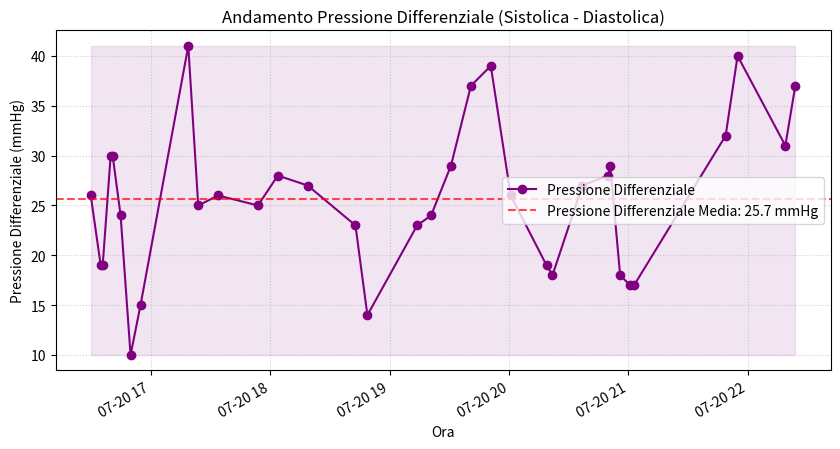

Reproduce this figure in Python.
# Executed Code (Repaired)
# This code runs in a sandbox with injected variables (vitals, np, plt, etc.)

import numpy as np
import pandas as pd
import matplotlib.pyplot as plt
import seaborn as sns
from scipy import stats
import datetime

# Helper function to simulate sandbox save_plot
def save_plot(filename, fig=None, **kwargs):
    if not filename.endswith('.png'): filename += '.png'
    if fig is None: fig = plt.gcf()
    fig.savefig(filename, **kwargs)
    plt.close(fig)
    print(f'Saved plot to {filename}')

# Injected Variables
visit_id = '99973518'
age = 56
gender = 'M'
ethnicity = 'Other (Hispanic/Latino)'
heart_rate = [(datetime.datetime(2215, 7, 20, 16, 29, 49), 97.7457627118644), (datetime.datetime(2215, 7, 20, 16, 30, 49), 98.7586206896552), (datetime.datetime(2215, 7, 20, 16, 31, 49), 100.745762711864), (datetime.datetime(2215, 7, 20, 16, 32, 49), 100.64406779661), (datetime.datetime(2215, 7, 20, 16, 33, 49), 99.0172413793104), (datetime.datetime(2215, 7, 20, 16, 34, 49), 97.2881355932203), (datetime.datetime(2215, 7, 20, 16, 35, 49), 96.6271186440678), (datetime.datetime(2215, 7, 20, 16, 36, 49), 96.7758620689655), (datetime.datetime(2215, 7, 20, 16, 37, 49), 97.0338983050848), (datetime.datetime(2215, 7, 20, 16, 38, 49), 96.8793103448276), (datetime.datetime(2215, 7, 20, 16, 39, 49), 96.3389830508475), (datetime.datetime(2215, 7, 20, 16, 40, 49), 95.9491525423729), (datetime.datetime(2215, 7, 20, 16, 41, 49), 96.8448275862069), (datetime.datetime(2215, 7, 20, 16, 42, 49), 96.2372881355932), (datetime.datetime(2215, 7, 20, 16, 43, 49), 96.6896551724138), (datetime.datetime(2215, 7, 20, 16, 44, 49), 97.2542372881356), (datetime.datetime(2215, 7, 20, 16, 45, 49), 96.1864406779661), (datetime.datetime(2215, 7, 20, 16, 46, 49), 96.0517241379311), (datetime.datetime(2215, 7, 20, 16, 47, 49), 96.5932203389831), (datetime.datetime(2215, 7, 20, 16, 48, 49), 97.551724137931), (datetime.datetime(2215, 7, 20, 16, 49, 49), 95.4237288135593), (datetime.datetime(2215, 7, 20, 16, 50, 49), 95.9322033898305), (datetime.datetime(2215, 7, 20, 16, 51, 49), 96.5862068965517), (datetime.datetime(2215, 7, 20, 16, 52, 49), 95.8983050847458), (datetime.datetime(2215, 7, 20, 16, 53, 49), 95.948275862069), (datetime.datetime(2215, 7, 20, 17, 18, 49), 86.0), (datetime.datetime(2215, 7, 20, 17, 23, 49), 88.0), (datetime.datetime(2215, 7, 20, 17, 33, 49), 87.0), (datetime.datetime(2215, 7, 20, 17, 48, 49), 85.0), (datetime.datetime(2215, 7, 20, 17, 53, 49), 85.0), (datetime.datetime(2215, 7, 20, 18, 3, 49), 84.0), (datetime.datetime(2215, 7, 20, 18, 18, 49), 80.0), (datetime.datetime(2215, 7, 20, 18, 42, 49), 80.0), (datetime.datetime(2215, 7, 20, 18, 48, 49), 80.0), (datetime.datetime(2215, 7, 20, 19, 13, 49), 76.0), (datetime.datetime(2215, 7, 20, 19, 18, 49), 77.0), (datetime.datetime(2215, 7, 20, 19, 20, 49), 77.0), (datetime.datetime(2215, 7, 20, 19, 30, 49), 89.0), (datetime.datetime(2215, 7, 20, 19, 40, 49), 83.0), (datetime.datetime(2215, 7, 20, 19, 48, 49), 84.0), (datetime.datetime(2215, 7, 20, 19, 50, 49), 80.0), (datetime.datetime(2215, 7, 20, 20, 0, 49), 81.0), (datetime.datetime(2215, 7, 20, 20, 18, 49), 76.0), (datetime.datetime(2215, 7, 20, 20, 21, 49), 75.0), (datetime.datetime(2215, 7, 20, 20, 36, 49), 76.0), (datetime.datetime(2215, 7, 20, 20, 49, 49), 73.0), (datetime.datetime(2215, 7, 20, 20, 50, 49), 69.0), (datetime.datetime(2215, 7, 20, 20, 55, 49), 70.0), (datetime.datetime(2215, 7, 20, 21, 0, 49), 73.0), (datetime.datetime(2215, 7, 20, 21, 2, 49), 73.0), (datetime.datetime(2215, 7, 20, 21, 48, 49), 78.0), (datetime.datetime(2215, 7, 20, 21, 54, 49), 79.0), (datetime.datetime(2215, 7, 20, 22, 18, 49), 75.0), (datetime.datetime(2215, 7, 20, 22, 23, 49), 75.0)]
systolic_bp = [(datetime.datetime(2215, 7, 20, 16, 29, 49), 92.0), (datetime.datetime(2215, 7, 20, 16, 34, 49), 83.0), (datetime.datetime(2215, 7, 20, 16, 35, 49), 83.0), (datetime.datetime(2215, 7, 20, 16, 39, 49), 90.0), (datetime.datetime(2215, 7, 20, 16, 40, 49), 90.0), (datetime.datetime(2215, 7, 20, 16, 44, 49), 85.0), (datetime.datetime(2215, 7, 20, 16, 49, 49), 94.0), (datetime.datetime(2215, 7, 20, 16, 54, 49), 82.0), (datetime.datetime(2215, 7, 20, 17, 18, 49), 102.0), (datetime.datetime(2215, 7, 20, 17, 23, 49), 86.0), (datetime.datetime(2215, 7, 20, 17, 33, 49), 92.0), (datetime.datetime(2215, 7, 20, 17, 53, 49), 84.0), (datetime.datetime(2215, 7, 20, 18, 3, 49), 86.0), (datetime.datetime(2215, 7, 20, 18, 18, 49), 84.0), (datetime.datetime(2215, 7, 20, 18, 42, 49), 81.0), (datetime.datetime(2215, 7, 20, 18, 48, 49), 75.0), (datetime.datetime(2215, 7, 20, 19, 13, 49), 87.0), (datetime.datetime(2215, 7, 20, 19, 20, 49), 91.0), (datetime.datetime(2215, 7, 20, 19, 30, 49), 119.0), (datetime.datetime(2215, 7, 20, 19, 40, 49), 94.0), (datetime.datetime(2215, 7, 20, 19, 50, 49), 89.0), (datetime.datetime(2215, 7, 20, 20, 0, 49), 82.0), (datetime.datetime(2215, 7, 20, 20, 18, 49), 79.0), (datetime.datetime(2215, 7, 20, 20, 21, 49), 77.0), (datetime.datetime(2215, 7, 20, 20, 36, 49), 71.0), (datetime.datetime(2215, 7, 20, 20, 49, 49), 67.0), (datetime.datetime(2215, 7, 20, 20, 50, 49), 71.0), (datetime.datetime(2215, 7, 20, 20, 55, 49), 80.0), (datetime.datetime(2215, 7, 20, 21, 0, 49), 105.0), (datetime.datetime(2215, 7, 20, 21, 2, 49), 120.0), (datetime.datetime(2215, 7, 20, 21, 48, 49), 84.0), (datetime.datetime(2215, 7, 20, 21, 54, 49), 92.0), (datetime.datetime(2215, 7, 20, 22, 18, 49), 87.0), (datetime.datetime(2215, 7, 20, 22, 23, 49), 108.0)]
diastolic_bp = [(datetime.datetime(2215, 7, 20, 16, 29, 49), 66.0), (datetime.datetime(2215, 7, 20, 16, 34, 49), 64.0), (datetime.datetime(2215, 7, 20, 16, 35, 49), 64.0), (datetime.datetime(2215, 7, 20, 16, 39, 49), 60.0), (datetime.datetime(2215, 7, 20, 16, 40, 49), 60.0), (datetime.datetime(2215, 7, 20, 16, 44, 49), 61.0), (datetime.datetime(2215, 7, 20, 16, 49, 49), 84.0), (datetime.datetime(2215, 7, 20, 16, 54, 49), 67.0), (datetime.datetime(2215, 7, 20, 17, 18, 49), 61.0), (datetime.datetime(2215, 7, 20, 17, 23, 49), 61.0), (datetime.datetime(2215, 7, 20, 17, 33, 49), 66.0), (datetime.datetime(2215, 7, 20, 17, 53, 49), 59.0), (datetime.datetime(2215, 7, 20, 18, 3, 49), 58.0), (datetime.datetime(2215, 7, 20, 18, 18, 49), 57.0), (datetime.datetime(2215, 7, 20, 18, 42, 49), 58.0), (datetime.datetime(2215, 7, 20, 18, 48, 49), 61.0), (datetime.datetime(2215, 7, 20, 19, 13, 49), 64.0), (datetime.datetime(2215, 7, 20, 19, 20, 49), 67.0), (datetime.datetime(2215, 7, 20, 19, 30, 49), 90.0), (datetime.datetime(2215, 7, 20, 19, 40, 49), 57.0), (datetime.datetime(2215, 7, 20, 19, 50, 49), 50.0), (datetime.datetime(2215, 7, 20, 20, 0, 49), 56.0), (datetime.datetime(2215, 7, 20, 20, 18, 49), 60.0), (datetime.datetime(2215, 7, 20, 20, 21, 49), 59.0), (datetime.datetime(2215, 7, 20, 20, 36, 49), 44.0), (datetime.datetime(2215, 7, 20, 20, 49, 49), 39.0), (datetime.datetime(2215, 7, 20, 20, 50, 49), 42.0), (datetime.datetime(2215, 7, 20, 20, 55, 49), 62.0), (datetime.datetime(2215, 7, 20, 21, 0, 49), 88.0), (datetime.datetime(2215, 7, 20, 21, 2, 49), 103.0), (datetime.datetime(2215, 7, 20, 21, 48, 49), 52.0), (datetime.datetime(2215, 7, 20, 21, 54, 49), 52.0), (datetime.datetime(2215, 7, 20, 22, 18, 49), 56.0), (datetime.datetime(2215, 7, 20, 22, 23, 49), 71.0)]
spo2 = [(datetime.datetime(2215, 7, 20, 16, 29, 49), 94.5593220338983), (datetime.datetime(2215, 7, 20, 16, 30, 49), 94.8620689655172), (datetime.datetime(2215, 7, 20, 16, 31, 49), 90.7627118644068), (datetime.datetime(2215, 7, 20, 16, 32, 49), 89.0677966101695), (datetime.datetime(2215, 7, 20, 16, 33, 49), 90.66), (datetime.datetime(2215, 7, 20, 16, 34, 49), 91.5762711864407), (datetime.datetime(2215, 7, 20, 16, 35, 49), 92.0), (datetime.datetime(2215, 7, 20, 16, 36, 49), 92.6206896551724), (datetime.datetime(2215, 7, 20, 16, 37, 49), 92.0169491525424), (datetime.datetime(2215, 7, 20, 16, 38, 49), 92.0877192982456), (datetime.datetime(2215, 7, 20, 16, 39, 49), 94.3389830508475), (datetime.datetime(2215, 7, 20, 16, 40, 49), 94.7627118644068), (datetime.datetime(2215, 7, 20, 16, 41, 49), 94.5689655172414), (datetime.datetime(2215, 7, 20, 16, 42, 49), 94.8813559322034), (datetime.datetime(2215, 7, 20, 16, 43, 49), 94.7954545454546), (datetime.datetime(2215, 7, 20, 16, 44, 49), 94.5263157894737), (datetime.datetime(2215, 7, 20, 16, 45, 49), 94.0), (datetime.datetime(2215, 7, 20, 16, 46, 49), 94.0), (datetime.datetime(2215, 7, 20, 16, 47, 49), 94.0), (datetime.datetime(2215, 7, 20, 16, 48, 49), 95.6724137931034), (datetime.datetime(2215, 7, 20, 16, 49, 49), 92.6440677966102), (datetime.datetime(2215, 7, 20, 16, 50, 49), 90.4237288135593), (datetime.datetime(2215, 7, 20, 16, 51, 49), 92.7931034482759), (datetime.datetime(2215, 7, 20, 16, 52, 49), 92.5423728813559), (datetime.datetime(2215, 7, 20, 16, 53, 49), 92.0862068965517), (datetime.datetime(2215, 7, 20, 17, 12, 49), 94.0), (datetime.datetime(2215, 7, 20, 17, 18, 49), 98.0), (datetime.datetime(2215, 7, 20, 17, 23, 49), 98.0), (datetime.datetime(2215, 7, 20, 17, 33, 49), 93.0), (datetime.datetime(2215, 7, 20, 17, 48, 49), 94.0), (datetime.datetime(2215, 7, 20, 17, 53, 49), 96.0), (datetime.datetime(2215, 7, 20, 18, 3, 49), 96.0), (datetime.datetime(2215, 7, 20, 18, 18, 49), 96.0), (datetime.datetime(2215, 7, 20, 18, 42, 49), 96.0), (datetime.datetime(2215, 7, 20, 18, 48, 49), 96.0), (datetime.datetime(2215, 7, 20, 19, 13, 49), 97.0), (datetime.datetime(2215, 7, 20, 19, 18, 49), 96.0), (datetime.datetime(2215, 7, 20, 19, 20, 49), 96.0), (datetime.datetime(2215, 7, 20, 19, 30, 49), 97.0), (datetime.datetime(2215, 7, 20, 19, 40, 49), 97.0), (datetime.datetime(2215, 7, 20, 19, 48, 49), 97.0), (datetime.datetime(2215, 7, 20, 19, 50, 49), 96.0), (datetime.datetime(2215, 7, 20, 20, 0, 49), 96.0), (datetime.datetime(2215, 7, 20, 20, 11, 49), 96.0), (datetime.datetime(2215, 7, 20, 20, 18, 49), 96.0), (datetime.datetime(2215, 7, 20, 20, 21, 49), 97.0), (datetime.datetime(2215, 7, 20, 20, 36, 49), 100.0), (datetime.datetime(2215, 7, 20, 20, 49, 49), 95.0), (datetime.datetime(2215, 7, 20, 20, 50, 49), 97.0), (datetime.datetime(2215, 7, 20, 20, 55, 49), 95.0), (datetime.datetime(2215, 7, 20, 21, 0, 49), 96.0), (datetime.datetime(2215, 7, 20, 21, 2, 49), 96.0), (datetime.datetime(2215, 7, 20, 21, 48, 49), 100.0), (datetime.datetime(2215, 7, 20, 21, 54, 49), 100.0), (datetime.datetime(2215, 7, 20, 22, 18, 49), 100.0), (datetime.datetime(2215, 7, 20, 22, 23, 49), 100.0)]
respiratory_rate = [(datetime.datetime(2215, 7, 20, 16, 29, 49), 22.1864406779661), (datetime.datetime(2215, 7, 20, 16, 30, 49), 23.7241379310345), (datetime.datetime(2215, 7, 20, 16, 31, 49), 26.728813559322), (datetime.datetime(2215, 7, 20, 16, 32, 49), 28.1016949152542), (datetime.datetime(2215, 7, 20, 16, 33, 49), 27.6896551724138), (datetime.datetime(2215, 7, 20, 16, 34, 49), 24.4237288135593), (datetime.datetime(2215, 7, 20, 16, 35, 49), 26.7118644067797), (datetime.datetime(2215, 7, 20, 16, 36, 49), 22.2068965517241), (datetime.datetime(2215, 7, 20, 16, 37, 49), 22.8474576271187), (datetime.datetime(2215, 7, 20, 16, 38, 49), 22.0344827586207), (datetime.datetime(2215, 7, 20, 16, 39, 49), 21.1186440677966), (datetime.datetime(2215, 7, 20, 16, 40, 49), 22.4915254237288), (datetime.datetime(2215, 7, 20, 16, 41, 49), 22.2586206896552), (datetime.datetime(2215, 7, 20, 16, 42, 49), 22.6271186440678), (datetime.datetime(2215, 7, 20, 16, 43, 49), 21.7931034482759), (datetime.datetime(2215, 7, 20, 16, 44, 49), 22.3389830508475), (datetime.datetime(2215, 7, 20, 16, 45, 49), 20.6779661016949), (datetime.datetime(2215, 7, 20, 16, 46, 49), 22.1724137931035), (datetime.datetime(2215, 7, 20, 16, 47, 49), 25.8305084745763), (datetime.datetime(2215, 7, 20, 16, 48, 49), 25.5689655172414), (datetime.datetime(2215, 7, 20, 16, 49, 49), 24.4915254237288), (datetime.datetime(2215, 7, 20, 16, 50, 49), 23.4406779661017), (datetime.datetime(2215, 7, 20, 16, 51, 49), 23.5), (datetime.datetime(2215, 7, 20, 16, 52, 49), 22.406779661017), (datetime.datetime(2215, 7, 20, 16, 53, 49), 23.2413793103448), (datetime.datetime(2215, 7, 20, 17, 18, 49), 34.0), (datetime.datetime(2215, 7, 20, 17, 23, 49), 20.0), (datetime.datetime(2215, 7, 20, 17, 33, 49), 27.0), (datetime.datetime(2215, 7, 20, 17, 48, 49), 20.0), (datetime.datetime(2215, 7, 20, 17, 53, 49), 20.0), (datetime.datetime(2215, 7, 20, 18, 3, 49), 22.0), (datetime.datetime(2215, 7, 20, 18, 18, 49), 17.0), (datetime.datetime(2215, 7, 20, 18, 42, 49), 19.0), (datetime.datetime(2215, 7, 20, 18, 48, 49), 18.0), (datetime.datetime(2215, 7, 20, 19, 13, 49), 19.0), (datetime.datetime(2215, 7, 20, 19, 18, 49), 17.0), (datetime.datetime(2215, 7, 20, 19, 20, 49), 18.0), (datetime.datetime(2215, 7, 20, 19, 30, 49), 26.0), (datetime.datetime(2215, 7, 20, 19, 40, 49), 25.0), (datetime.datetime(2215, 7, 20, 19, 48, 49), 29.0), (datetime.datetime(2215, 7, 20, 19, 50, 49), 26.0), (datetime.datetime(2215, 7, 20, 20, 0, 49), 32.0), (datetime.datetime(2215, 7, 20, 20, 11, 49), 27.0), (datetime.datetime(2215, 7, 20, 20, 18, 49), 22.0), (datetime.datetime(2215, 7, 20, 20, 21, 49), 26.0), (datetime.datetime(2215, 7, 20, 20, 36, 49), 32.0), (datetime.datetime(2215, 7, 20, 20, 49, 49), 22.0), (datetime.datetime(2215, 7, 20, 20, 50, 49), 19.0), (datetime.datetime(2215, 7, 20, 20, 55, 49), 26.0), (datetime.datetime(2215, 7, 20, 21, 0, 49), 24.0), (datetime.datetime(2215, 7, 20, 21, 2, 49), 32.0), (datetime.datetime(2215, 7, 20, 21, 48, 49), 24.0), (datetime.datetime(2215, 7, 20, 21, 54, 49), 25.0), (datetime.datetime(2215, 7, 20, 22, 18, 49), 23.0), (datetime.datetime(2215, 7, 20, 22, 23, 49), 25.0)]
temperature = [(datetime.datetime(2215, 7, 20, 16, 35, 49), 38.27777777777778), (datetime.datetime(2215, 7, 20, 17, 23, 49), 37.888888888888886), (datetime.datetime(2215, 7, 20, 17, 33, 49), 37.888888888888886), (datetime.datetime(2215, 7, 20, 17, 48, 49), 37.888888888888886), (datetime.datetime(2215, 7, 20, 17, 53, 49), 37.888888888888886), (datetime.datetime(2215, 7, 20, 18, 3, 49), 37.77777777777778), (datetime.datetime(2215, 7, 20, 18, 18, 49), 37.611111111111114), (datetime.datetime(2215, 7, 20, 18, 42, 49), 37.3), (datetime.datetime(2215, 7, 20, 18, 48, 49), 37.27777777777778), (datetime.datetime(2215, 7, 20, 19, 13, 49), 37.099999999999994), (datetime.datetime(2215, 7, 20, 19, 18, 49), 37.111111111111114), (datetime.datetime(2215, 7, 20, 19, 20, 49), 37.111111111111114), (datetime.datetime(2215, 7, 20, 19, 30, 49), 37.0), (datetime.datetime(2215, 7, 20, 19, 40, 49), 36.888888888888886), (datetime.datetime(2215, 7, 20, 19, 48, 49), 36.888888888888886), (datetime.datetime(2215, 7, 20, 19, 50, 49), 36.888888888888886), (datetime.datetime(2215, 7, 20, 20, 0, 49), 36.77777777777778), (datetime.datetime(2215, 7, 20, 20, 11, 49), 36.8), (datetime.datetime(2215, 7, 20, 20, 18, 49), 36.77777777777778), (datetime.datetime(2215, 7, 20, 20, 21, 49), 36.77777777777778), (datetime.datetime(2215, 7, 20, 20, 36, 49), 36.77777777777778), (datetime.datetime(2215, 7, 20, 20, 49, 49), 36.888888888888886), (datetime.datetime(2215, 7, 20, 20, 50, 49), 36.77777777777778), (datetime.datetime(2215, 7, 20, 20, 55, 49), 36.77777777777778), (datetime.datetime(2215, 7, 20, 21, 0, 49), 36.77777777777778), (datetime.datetime(2215, 7, 20, 21, 2, 49), 36.77777777777778), (datetime.datetime(2215, 7, 20, 21, 48, 49), 36.72222222222222), (datetime.datetime(2215, 7, 20, 21, 54, 49), 36.72222222222222), (datetime.datetime(2215, 7, 20, 22, 18, 49), 36.7), (datetime.datetime(2215, 7, 20, 22, 23, 49), 36.7)]
# Previous Results
shock_index = 1.1
shock_index_interpretation = 'HIGH (1.10), significantly above normal (0.5-0.7). Suggests decompensated shock, immediate intervention needed.'
map_value = 72.7
map_interpretation = 'Normal (73 mmHg), within reference range 65-100 mmHg. Adequate perfusion pressure maintained.'
pulse_pressure = 26.0
qsofa_score = 2
qsofa_interpretation = 'High Risk (Score 2/3). Criteria met: SBP=92, RR=22. Associated with poor outcomes in sepsis.'
sirs = 1
spo2_trend = {'first': np.float64(94.6), 'last': np.float64(100.0), 'min': 89.1, 'mean': 95.1, 'slope': np.float64(0.118), 'r_squared': np.float64(0.578), 'trend_pct': np.float64(7.07)}
hr_volatility = {'dispersion_ms': 81.05, 'rmssd_ms': 26.18, 'hr_std_bpm': 9.81, 'hr_range_bpm': 31.7, 'n_samples': 54, 'data_density': 'sparse'}
triage_vital_panel = 'Attached'

# --- Generated Code Starts Here ---
sbp_dict = {t: v for t, v in systolic_bp}
dbp_dict = {t: v for t, v in diastolic_bp}
common_timestamps = sorted(list(set(sbp_dict.keys()) & set(dbp_dict.keys())))
pp_times = []
pp_values = []
for t in common_timestamps:
    pp = sbp_dict[t] - dbp_dict[t]
    pp_times.append(t)
    pp_values.append(pp)
if pp_values:
    current_mean_pp = np.mean(pp_values)
    min_pp = np.min(pp_values)
    max_pp = np.max(pp_values)
    std_pp = np.std(pp_values)
else:
    current_mean_pp = 0.0
    min_pp = 0.0
    max_pp = 0.0
    std_pp = 0.0
fig, ax = plt.subplots(figsize=(10, 5))
if pp_times:
    ax.plot(pp_times, pp_values, marker='o', linestyle='-', color='purple', label='Pressione Differenziale')
    ax.axhline(y=current_mean_pp, color='red', linestyle='--', alpha=0.7, label=f'Pressione Differenziale Media: {current_mean_pp:.1f} mmHg')
    ax.fill_between(pp_times, min_pp, max_pp, color='purple', alpha=0.1)
    ax.set_title('Andamento Pressione Differenziale (Sistolica - Diastolica)')
    ax.set_ylabel('Pressione Differenziale (mmHg)')
    ax.set_xlabel('Ora')
    ax.legend()
    ax.grid(True, linestyle=':', alpha=0.6)
    fig.autofmt_xdate()
save_plot('pulse_pressure_trend.png')
result = {'mean_pp': float(current_mean_pp), 'min_pp': float(min_pp), 'max_pp': float(max_pp), 'std_pp': float(std_pp), 'count': len(pp_values)}
interpretation = f'La pressione differenziale è costantemente stretta (Media: {current_mean_pp:.1f} mmHg, Intervallo: {min_pp:.0f}-{max_pp:.0f} mmHg), supportando la diagnosi di ipotensione neurogena sostenuta piuttosto che un evento transitorio.'

plt.close()
